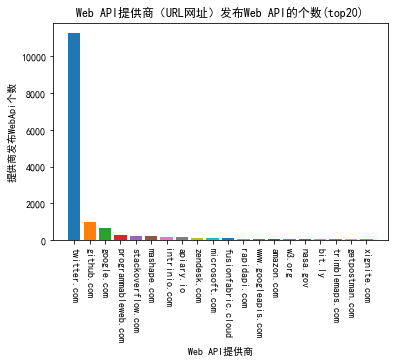

Data behind this chart, as committed beside it:
Web API提供商, 次数
twitter.com, 11268
github.com, 1005
google.com, 687
programmableweb.com, 293
stackoverflow.com, 221
mashape.com, 221
intrinio.com, 195
apiary.io, 188
zendesk.com, 145
microsoft.com, 137
fusionfabric.cloud, 102
rapidapi.com, 90
www.googleapis.com, 88
amazon.com, 84
w3.org, 76
nasa.gov, 73
bit.ly, 70
trimblemaps.com, 69
getpostman.com, 68
xignite.com, 61
alk.com, 60
atlassian.net, 60
visa.com, 60
readme.io, 54
ebi.ac.uk, 49
salesforce.com, 48
getsatisfaction.com, 47
mozilla.org, 47
ocbc.com, 46
ebay.com, 43
sportradar.us, 42
ibm.com, 41
swaggerhub.com, 40
elsevier.com, 40
usps.com, 39
data.gov, 38
yahoo.com, 38
shippingapis.com, 37
barchartondemand.com, 37
facebook.com, 36
idolondemand.com, 36
uservoice.com, 34
nih.gov, 33
hubspot.com, 33
orange.com, 31
mas.gov.sg, 31
sportradar.com, 30
mastercard.com, 30
melissadata.com, 30
melissa.com, 30
hubapi.com, 30
tmforum.org, 30
slack.com, 29
microbilt.com, 29
melissadata.net, 29
fabrick.com, 28
platfr.io, 27
example.com, 26
cloud-elements.com, 25
att.com, 25
... 15,762 more rows
